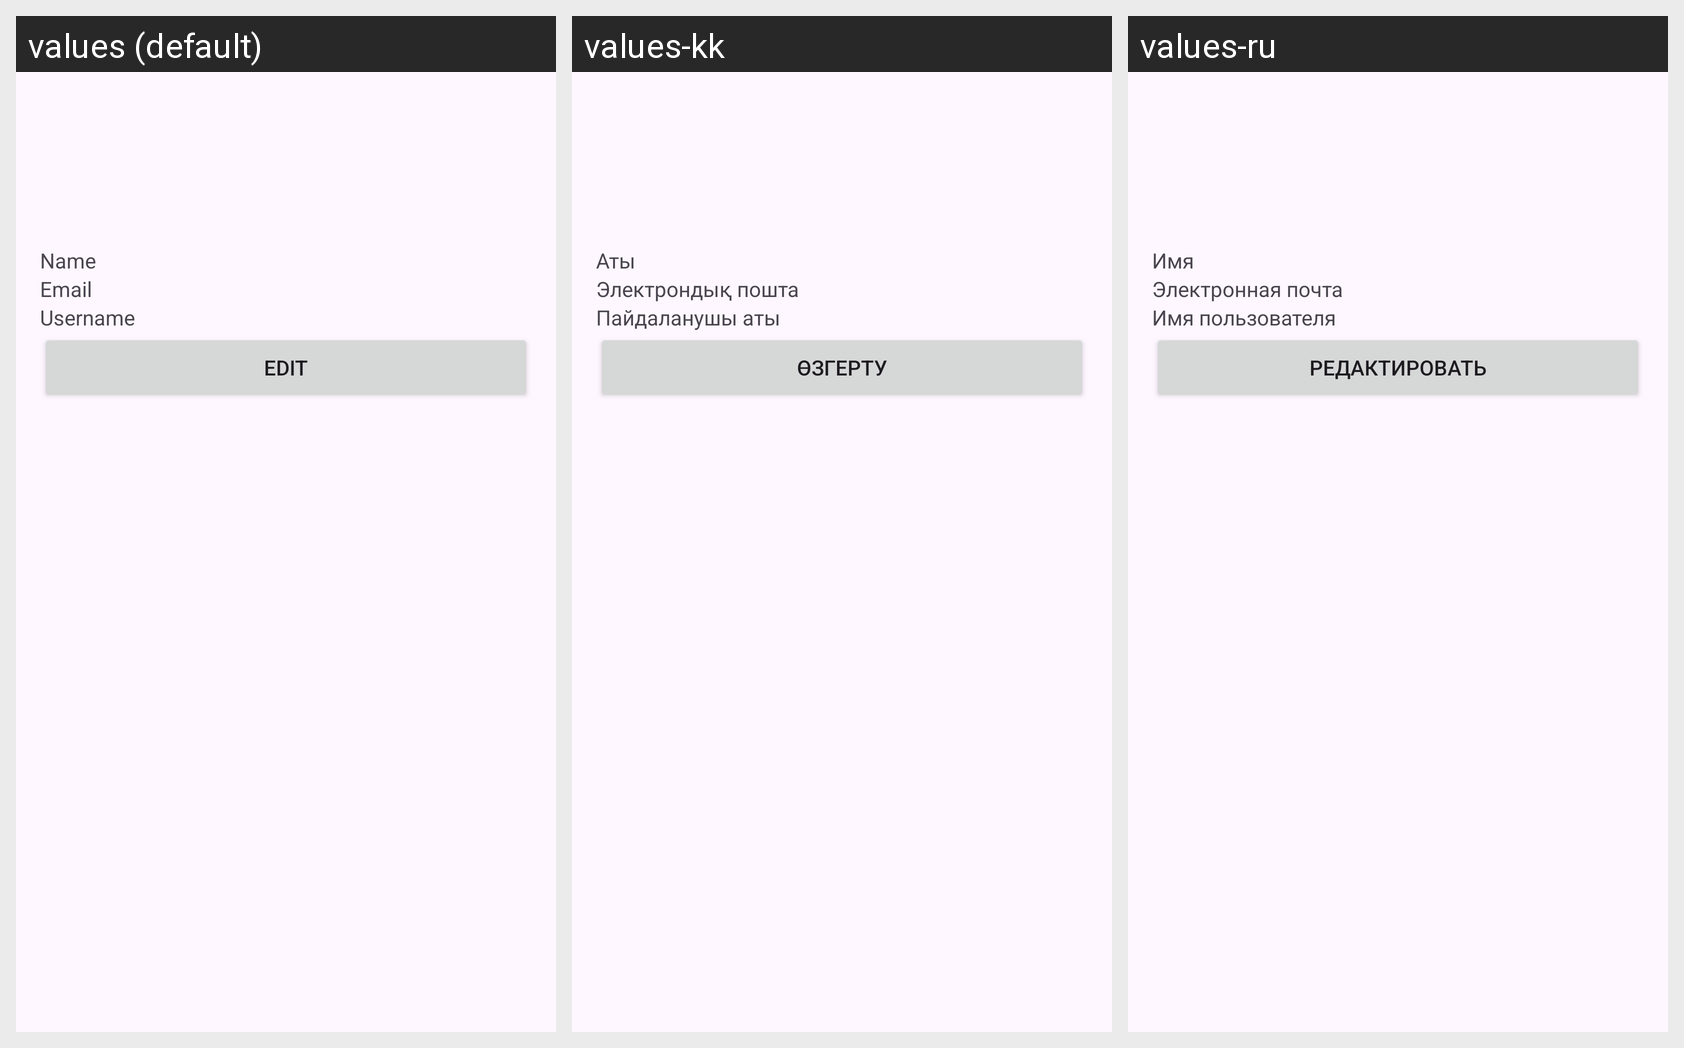

Strings drawn on this Android screen and how each of the app's shown locales translates them:
Android screen res/layout/profile_fragment.xml rendered under 3 locales, left to right: values (default), values-kk, values-ru. Device: Nexus 5 (rendered at 1080×1920; each locale shown at half size, 540×960, under a caption strip naming it); theme Theme.MyFaith.
Strings drawn on this screen, with the default value and each locale's value (text and hints the layout hard-codes, and strings that could not be matched under every locale, appear in the picture but are not listed):

name
  values: Name
  values-kk: Аты
  values-ru: Имя

email
  values: Email
  values-kk: Электрондық пошта
  values-ru: Электронная почта

username
  values: Username
  values-kk: Пайдаланушы аты
  values-ru: Имя пользователя

edit
  values: Edit
  values-kk: Өзгерту
  values-ru: Редактировать
